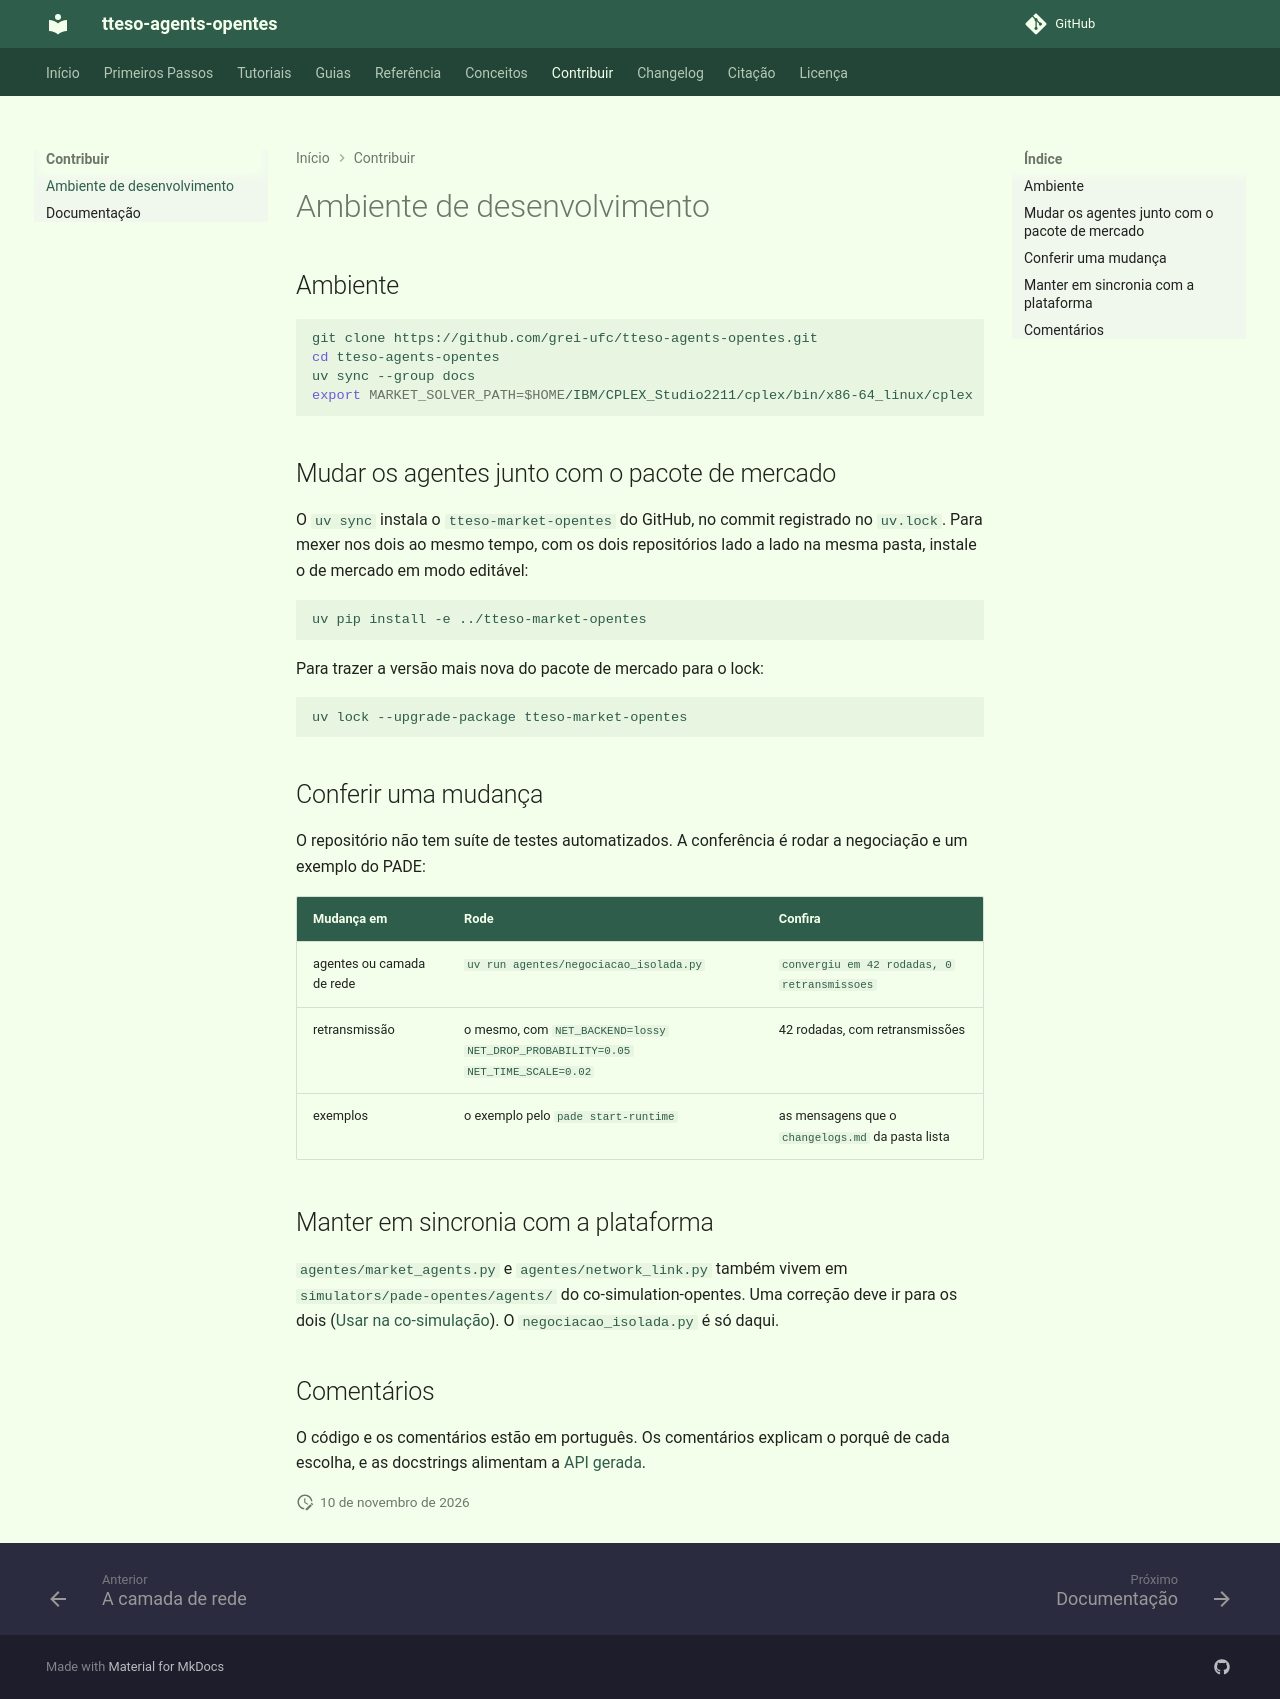

repository: grei-ufc/tteso-agents-opentes · page: contributing/development-setup/index.html · generator: mkdocs

# Ambiente de desenvolvimento

## Ambiente

```bash
git clone https://github.com/grei-ufc/tteso-agents-opentes.git
cd tteso-agents-opentes
uv sync --group docs
export MARKET_SOLVER_PATH=$HOME/IBM/CPLEX_Studio2211/cplex/bin/x86-64_linux/cplex
```

## Mudar os agentes junto com o pacote de mercado

O `uv sync` instala o `tteso-market-opentes` do GitHub, no commit registrado no
`uv.lock`. Para mexer nos dois ao mesmo tempo, com os dois repositórios lado a
lado na mesma pasta, instale o de mercado em modo editável:

```bash
uv pip install -e ../tteso-market-opentes
```

Para trazer a versão mais nova do pacote de mercado para o lock:

```bash
uv lock --upgrade-package tteso-market-opentes
```

## Conferir uma mudança

O repositório não tem suíte de testes automatizados. A conferência é rodar a
negociação e um exemplo do PADE:

| Mudança em | Rode | Confira |
|---|---|---|
| agentes ou camada de rede | `uv run agentes/negociacao_isolada.py` | `convergiu em 42 rodadas, 0 retransmissoes` |
| retransmissão | o mesmo, com `NET_BACKEND=lossy NET_DROP_PROBABILITY=0.05 NET_TIME_SCALE=0.02` | 42 rodadas, com retransmissões |
| exemplos | o exemplo pelo `pade start-runtime` | as mensagens que o `changelogs.md` da pasta lista |

## Manter em sincronia com a plataforma

`agentes/market_agents.py` e `agentes/network_link.py` também vivem em
`simulators/pade-opentes/agents/` do co-simulation-opentes. Uma correção deve ir
para os dois ([Usar na co-simulação](../how-to-guides/use-in-co-simulation.md)).
O `negociacao_isolada.py` é só daqui.

## Comentários

O código e os comentários estão em português. Os comentários explicam o porquê
de cada escolha, e as docstrings alimentam a
[API gerada](../reference/api/index.md).
